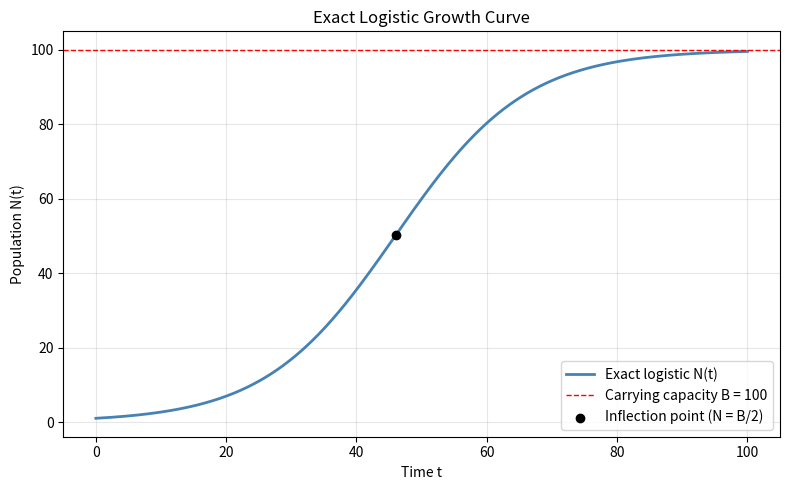

Source code (Python): (Note: this script raises an exception after producing the figure.)
import matplotlib
matplotlib.use("Agg")
import matplotlib.pyplot as plt
import numpy as np

# --- Model parameters ---
r = 0.1     # growth rate
B = 100.0   # carrying capacity
N0 = 1.0    # initial population
print(f"Parameter r (growth rate): {r}")
print(f"Parameter B (carrying capacity): {B}")
print(f"Parameter N0 (initial population): {N0}")

# --- Time grid over which to evaluate the exact solution ---
t = np.linspace(0.0, 100.0, 1001)   # t from 0 to 100
print(f"Time range: {t[0]} to {t[-1]} with {len(t)} points")

# --- Evaluate the exact logistic solution explicitly, step by step ---
# Exact solution: N(t) = N0*B / (N0 + (B - N0)*exp(-r*t))
decay = np.exp(-r * t)              # the exponential relaxation term exp(-r*t)
denominator = N0 + (B - N0) * decay # denominator of the closed-form solution
numerator = N0 * B                  # numerator N0*B (constant in t)
N = numerator / denominator         # exact population at each time

# --- Report key values of the curve ---
print(f"N(t=0) computed: {N[0]}")           # should equal N0
print(f"N(t=100) computed: {N[-1]}")        # should be close to B
print(f"Carrying capacity B (target): {B}")

# --- Separate check: sigmoidal rise from N0 leveling off at B ---
# 1) starts at N0
starts_at_N0 = np.isclose(N[0], N0)
# 2) monotonically increasing (rising)
is_increasing = np.all(np.diff(N) > 0)
# 3) levels off at carrying capacity B (approaches within a small tolerance)
levels_at_B = abs(N[-1] - B) < 0.1
# 4) sigmoidal: single inflection point where growth rate is maximal.
#    For logistic growth the inflection occurs at N = B/2.
dNdt = r * N * (1.0 - N / B)          # instantaneous growth rate
idx_max_rate = int(np.argmax(dNdt))   # index of fastest growth (inflection)
N_at_inflection = N[idx_max_rate]     # population at the inflection point
print(f"Check - starts at N0: {starts_at_N0}")
print(f"Check - monotonically increasing (rising): {is_increasing}")
print(f"Check - levels off at B within tolerance: {levels_at_B}")
print(f"Population at inflection (max growth rate): {N_at_inflection}")
print(f"Expected inflection population (B/2): {B/2.0}")
print(f"Max final deviation from B: {abs(N[-1] - B)}")

# --- Plot the logistic curve rising to the carrying capacity ---
plt.figure(figsize=(8, 5))
plt.plot(t, N, color="steelblue", lw=2, label="Exact logistic N(t)")
plt.axhline(B, color="red", ls="--", lw=1, label=f"Carrying capacity B = {B:.0f}")
plt.scatter([t[idx_max_rate]], [N_at_inflection], color="black", zorder=5,
            label="Inflection point (N = B/2)")
plt.xlabel("Time t")
plt.ylabel("Population N(t)")
plt.title("Exact Logistic Growth Curve")
plt.legend()
plt.grid(True, alpha=0.3)
plt.tight_layout()
plt.savefig("/private/tmp/claude-501/-Users-lvmy-neu-teaching-numericalR-numericalR/e8e9d206-e3a8-4079-be52-06334c0a89a5/scratchpad/eval/gen/2C.2.1_s3.png")

# Why this check confirms the result: a correct logistic solution must begin at N0,
# rise monotonically through its steepest point at exactly N = B/2, and asymptotically
# level off at B, so verifying these three signatures confirms the sigmoidal shape and
# the correct carrying-capacity limit.
print("Explanation: The curve begins at N0, rises monotonically with maximal slope at "
      "N=B/2, and asymptotes to B, which is the defining sigmoidal signature of the "
      "exact logistic solution.")
